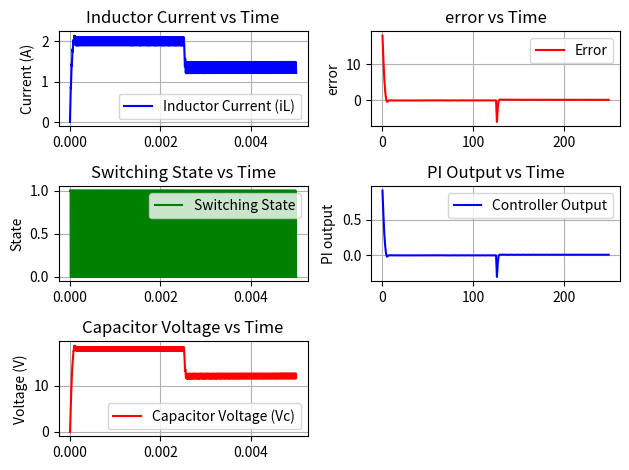

Generate this figure with matplotlib:
"""
Closed-loop Buck Converter Model v2
[redacted]
Date: June 2025
"""
import math

# params
Vin = 24            # input voltage
Iout = 2            # output current
D = 0.5             # initial duty cycle

fsw = 50e3          # switching frequency
Tsw = 1/fsw         # switching time period

# Controller params
Vref = 18           # reference output voltage
Kp = 0.05
Ki = 5
nominal_duty = Vref/Vin     # feedforward term
duty_min = 0.1
duty_max = 0.9

# Load
R = Vref/Iout       # using variable load for constant current 
# R = 10              # constant load

t_on = nominal_duty * Tsw

# inductor value
delta_iL_pu = 0.1      # 10% inductor current ripple
delta_iL = delta_iL_pu * Iout
L = ((Vin - Vref) * t_on) / delta_iL

# capacitor value
delta_Vout_pu = 0.05   # 5% output voltage ripple
delta_Vout = delta_Vout_pu * Vref
C = (delta_iL * Tsw) / (8 * delta_Vout)

# simulation params
sim_time = 5e-3     # simulation time of 0.05s
time_step = 1e-7     # 0.1us time step
num_steps = int(sim_time/time_step)
# print(num_steps)

dt = time_step

#initializing the state variables
iL = 0
Vc = 0
error = 0           # PI controller error term
integral_error = 0  # PI controller integral error term
pi_output = 0
duty_cycle = nominal_duty

# initializing arrays for data storage
time = []
inductor_current = []
capacitor_voltage = []
switching_state = []
controller_output = []
error_term = []

# simulation loop
for i in range(num_steps):
    t = i * time_step

    if i>25000:
        Vref = 12
        nominal_duty = Vref/Vin     
        # necessary to update nominal duty otherwise the controller action will not follow reference correctly

    # dividing the 't' value, which increments in units of 'time_step', with switching time period. 
    # The remainder (t_mod) keeps increasing until we hit the end of one cycle. 
    # After that the remainder (t_mod) is reset. This way we can track the switching time period with time steps.
    t_mod = t % Tsw

    # PI controller - operating at switching frequency
    controller_step = int(Tsw/time_step)
    if (i % controller_step == 0):    # will execute once every cycle
        
        #calculate error
        error = Vref - Vc

        # update integral term
        integral_error = integral_error + (error * Tsw)     
        # because we are updating this term once every cycle not every time-step

        # PI controller output
        pi_output = Kp*error + Ki*integral_error
        # print(pi_output)

        # duty cycle with feed forward term 'nominal_duty'
        duty_cycle = nominal_duty + pi_output

        # Clamp duty cycle to limits
        if duty_cycle > duty_max:
            duty_cycle = duty_max
        
        elif duty_cycle < duty_min:
            duty_cycle = duty_min

    # deciding whether switch is ON or OFF based on duty cycle
    if (t_mod < (duty_cycle*Tsw)):
        switch_state = True
    else:
        switch_state = False

    # calculating the
    if (switch_state):
        # when switch is ON
        # VL = L * diL/dt = Vin - Vc  
        diL_dt = (Vin - Vc) / L
        
        # iL = iC + iR
        # iC = C * dVc/dt
        # dVc_dt = (Tsw * diL_dt)/(8*C)     # another eqn which will give slightly different initial behaviour
        dVc_dt = (iL - (Vc/R)) / C              
    
    else:
    # when switch is OFF
        # VL = L * diL/dt = -Vc
        diL_dt = (-Vc)/L
        
        # dVc_dt = (Tsw * diL_dt)/(8*C)
        dVc_dt = (iL - (Vc/R)) / C
                  
    # calculating the state variables by integrating them
    # discrete integration is done using Euler method
    iL = iL + (diL_dt * time_step)
    Vc = Vc + (dVc_dt * time_step)

    time.append(t)
    inductor_current.append(iL)
    capacitor_voltage.append(Vc)
    if switch_state:
        switching_state.append(1)
    else:
        switching_state.append(0)

    # Only append when controller actually updates
    if (i % controller_step == 0):
        controller_output.append(pi_output)
        error_term.append(error)   

#plotting the data
import matplotlib.pyplot as plt

# Inductor Current plot
plt.subplot(3, 2, 1)
plt.plot(time, inductor_current, label='Inductor Current (iL)', color='b')
plt.ylabel('Current (A)')
plt.title('Inductor Current vs Time')
plt.grid(True)
plt.legend()

# Cap voltage plot
plt.subplot(3, 2, 5)
plt.plot(time, capacitor_voltage, label='Capacitor Voltage (Vc)', color='r')
plt.ylabel('Voltage (V)')
plt.title('Capacitor Voltage vs Time')
plt.grid(True)
plt.legend()

# Switch state plot
plt.subplot(3, 2, 3)
plt.plot(time, switching_state, label='Switching State', color='g')
plt.ylabel('State')
plt.title('Switching State vs Time')
plt.grid(True)
plt.legend()

# error plot
plt.subplot(3, 2, 2)
plt.plot(error_term, label='Error', color='r')
plt.ylabel('error')
plt.title('error vs Time')
plt.grid(True)
plt.legend()

# controller output plot
plt.subplot(3, 2, 4)
plt.plot(controller_output, label='Controller Output', color='b')
plt.ylabel('PI output')
plt.title('PI Output vs Time')
plt.grid(True)
plt.legend()

plt.tight_layout()
plt.show()